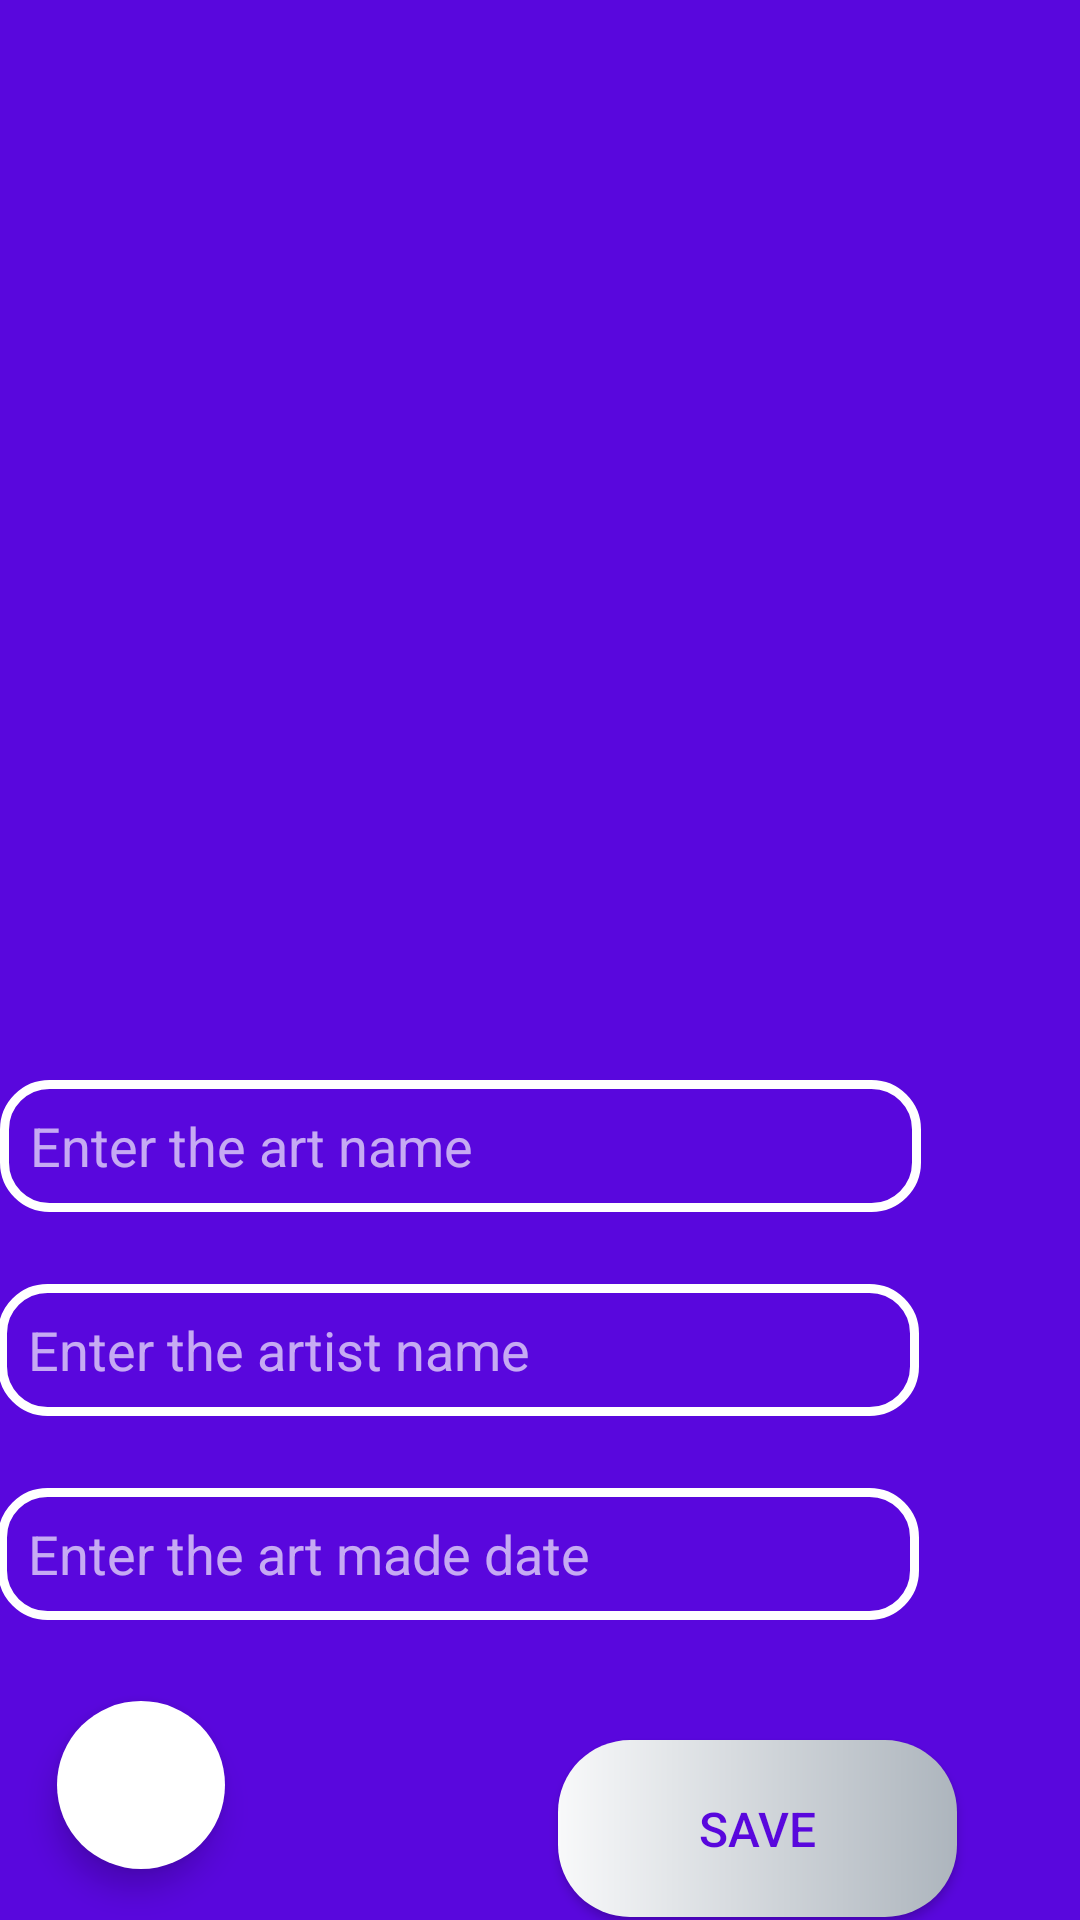

Here is an Android app screen rendered from its layout file. Give the layout XML and the strings, colors and styles it references.
<!-- AndroidManifest.xml: application theme Theme.ArtBookWithNavigationKt -->
<!-- res/layout/fragment_add_art.xml -->
<?xml version="1.0" encoding="utf-8"?>
<androidx.constraintlayout.widget.ConstraintLayout xmlns:android="http://schemas.android.com/apk/res/android"
    xmlns:app="http://schemas.android.com/apk/res-auto"
    xmlns:tools="http://schemas.android.com/tools"
    android:layout_width="match_parent"
    android:layout_height="match_parent"
    android:background="@color/purpleCircle"
    tools:context=".View.AddArtFragment">

    <ImageView
        android:id="@+id/imageView"
        android:layout_width="312dp"
        android:layout_height="236dp"
        android:layout_marginStart="16dp"
        android:layout_marginTop="92dp"
        android:layout_marginEnd="16dp"
        app:layout_constraintEnd_toEndOf="parent"
        app:layout_constraintHorizontal_bias="0.492"
        app:layout_constraintStart_toStartOf="parent"
        app:layout_constraintTop_toTopOf="parent"
        app:srcCompat="@drawable/gallery_two" />

    <EditText
        android:id="@+id/artNameText"
        android:layout_width="307dp"
        android:layout_height="44dp"
        android:layout_marginStart="51dp"
        android:layout_marginTop="32dp"
        android:layout_marginEnd="53dp"
        android:background="@drawable/edit_text_bg"
        android:ems="10"
        android:hint="Enter the art name"
        android:inputType="textPersonName"
        android:padding="10dp"
        android:textAlignment="viewStart"
        android:textColor="#FFFFFF"
        android:textColorHint="#A8FFFFFF"
        app:layout_constraintEnd_toEndOf="parent"
        app:layout_constraintHorizontal_bias="1.0"
        app:layout_constraintStart_toStartOf="parent"
        app:layout_constraintTop_toBottomOf="@+id/imageView" />

    <EditText
        android:id="@+id/artistText"
        android:layout_width="307dp"
        android:layout_height="44dp"
        android:layout_marginStart="51dp"
        android:layout_marginTop="24dp"
        android:layout_marginEnd="54dp"
        android:background="@drawable/edit_text_bg"
        android:ems="10"
        android:hint="Enter the artist name"
        android:inputType="textPersonName"
        android:padding="10dp"
        android:textColor="#FFFFFF"
        android:textColorHint="#A8FFFFFF"
        app:layout_constraintEnd_toEndOf="parent"
        app:layout_constraintHorizontal_bias="1.0"
        app:layout_constraintStart_toStartOf="parent"
        app:layout_constraintTop_toBottomOf="@+id/artNameText" />

    <EditText
        android:id="@+id/artDateText"
        android:layout_width="307dp"
        android:layout_height="44dp"
        android:layout_marginStart="51dp"
        android:layout_marginTop="24dp"
        android:layout_marginEnd="54dp"
        android:background="@drawable/edit_text_bg"
        android:ems="10"
        android:hint="Enter the art made date"
        android:inputType="number"
        android:padding="10dp"
        android:textColor="#FFFFFF"
        android:textColorHint="#A8FFFFFF"
        app:layout_constraintEnd_toEndOf="parent"
        app:layout_constraintHorizontal_bias="1.0"
        app:layout_constraintStart_toStartOf="parent"
        app:layout_constraintTop_toBottomOf="@+id/artistText" />

    <com.google.android.material.floatingactionbutton.FloatingActionButton
        android:id="@+id/fab2"
        android:layout_width="wrap_content"
        android:layout_height="wrap_content"
        android:layout_marginStart="19dp"
        android:layout_marginBottom="17dp"
        android:backgroundTint="@color/white"
        android:src="@drawable/home_icon"
        app:borderWidth="0dp"
        app:layout_constraintBottom_toBottomOf="parent"
        app:layout_constraintStart_toStartOf="parent"
        app:tint="@color/purpleCircle"></com.google.android.material.floatingactionbutton.FloatingActionButton>

    <View
        android:id="@+id/circle_home"
        android:layout_width="64dp"
        android:layout_height="64dp"
        android:background="@drawable/circle_home_bg"
        android:visibility="invisible"
        app:layout_constraintBottom_toBottomOf="@+id/fab2"
        app:layout_constraintEnd_toEndOf="@+id/fab2"
        app:layout_constraintHorizontal_bias="1.0"
        app:layout_constraintStart_toStartOf="@+id/fab2"
        app:layout_constraintTop_toTopOf="@+id/fab2"
        app:layout_constraintVertical_bias="0.0"></View>

    <Button
        android:id="@+id/button"
        android:layout_width="133dp"
        android:layout_height="59dp"
        android:layout_marginTop="40dp"
        android:background="@drawable/button_bg"
        android:onClick="gettingDataForDataBase"
        android:text="Save"
        android:textColor="@color/purpleCircle"
        android:textSize="16sp"
        app:layout_constraintEnd_toEndOf="parent"
        app:layout_constraintHorizontal_bias="0.82"
        app:layout_constraintStart_toStartOf="parent"
        app:layout_constraintTop_toBottomOf="@+id/artDateText" />


</androidx.constraintlayout.widget.ConstraintLayout>
<!-- resources referenced by this layout -->
<resources>
  <color name="purpleCircle">#5907DD</color>
  <color name="white">#FFFFFFFF</color>
  <!-- drawable button_bg (drawable) -->
  <?xml version="1.0" encoding="utf-8"?>
  <shape xmlns:android="http://schemas.android.com/apk/res/android" android:shape="rectangle">
  
      <gradient android:startColor="#f8f9fa"
          android:endColor="#adb5bd"/>
      <corners android:radius="24dp"/>
  
  </shape>
  <!-- drawable circle_home_bg (drawable) -->
  <?xml version="1.0" encoding="utf-8"?>
  <shape xmlns:android="http://schemas.android.com/apk/res/android"
      android:shape="oval"
      >
  <solid android:color="@color/white"/>
  
  
  </shape>
  <!-- drawable edit_text_bg (drawable) -->
  <?xml version="1.0" encoding="utf-8"?>
  <shape xmlns:android="http://schemas.android.com/apk/res/android">
  
      <corners android:radius="15dp"></corners>
      <stroke android:color="@color/white"
          android:width="3dp"></stroke>
  </shape>
  <style name="Theme.ArtBookWithNavigationKt" parent="Theme.AppCompat.Light.NoActionBar">
          
          <item name="colorPrimary">@color/purple_500</item>
          <item name="colorPrimaryVariant">@color/purple_700</item>
          <item name="colorOnPrimary">@color/white</item>
          
          <item name="colorSecondary">@color/teal_200</item>
          <item name="colorSecondaryVariant">@color/teal_700</item>
          <item name="colorOnSecondary">@color/black</item>
          
          <item name="android:statusBarColor">?attr/colorPrimaryVariant</item>
          
      </style>
  <color name="purple_500">#FF6200EE</color>
  <color name="purple_700">#FF3700B3</color>
  <color name="teal_200">#FF03DAC5</color>
  <color name="teal_700">#FF018786</color>
  <color name="black">#FF000000</color>
</resources>
